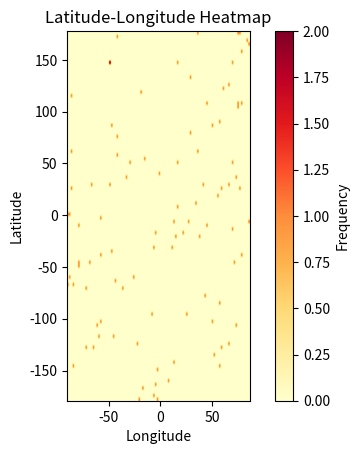

The script that saved this image:
import matplotlib.pyplot as plt
import numpy as np

# Sample latitude and longitude data (replace with your own data)
latitudes = np.random.uniform(-90, 90, 100)
longitudes = np.random.uniform(-180, 180, 100)

# Create a 2D histogram
heatmap, xedges, yedges = np.histogram2d(latitudes, longitudes, bins=100)

# Create a figure and axis
fig, ax = plt.subplots()

# Plot the heatmap
cax = ax.imshow(heatmap.T, cmap='YlOrRd', extent=[xedges[0], xedges[-1], yedges[0], yedges[-1]])

# Add a colorbar
cbar = fig.colorbar(cax, label='Frequency')

# Set labels and title
ax.set_xlabel('Longitude')
ax.set_ylabel('Latitude')
ax.set_title('Latitude-Longitude Heatmap')

# Show the plot
plt.show()
